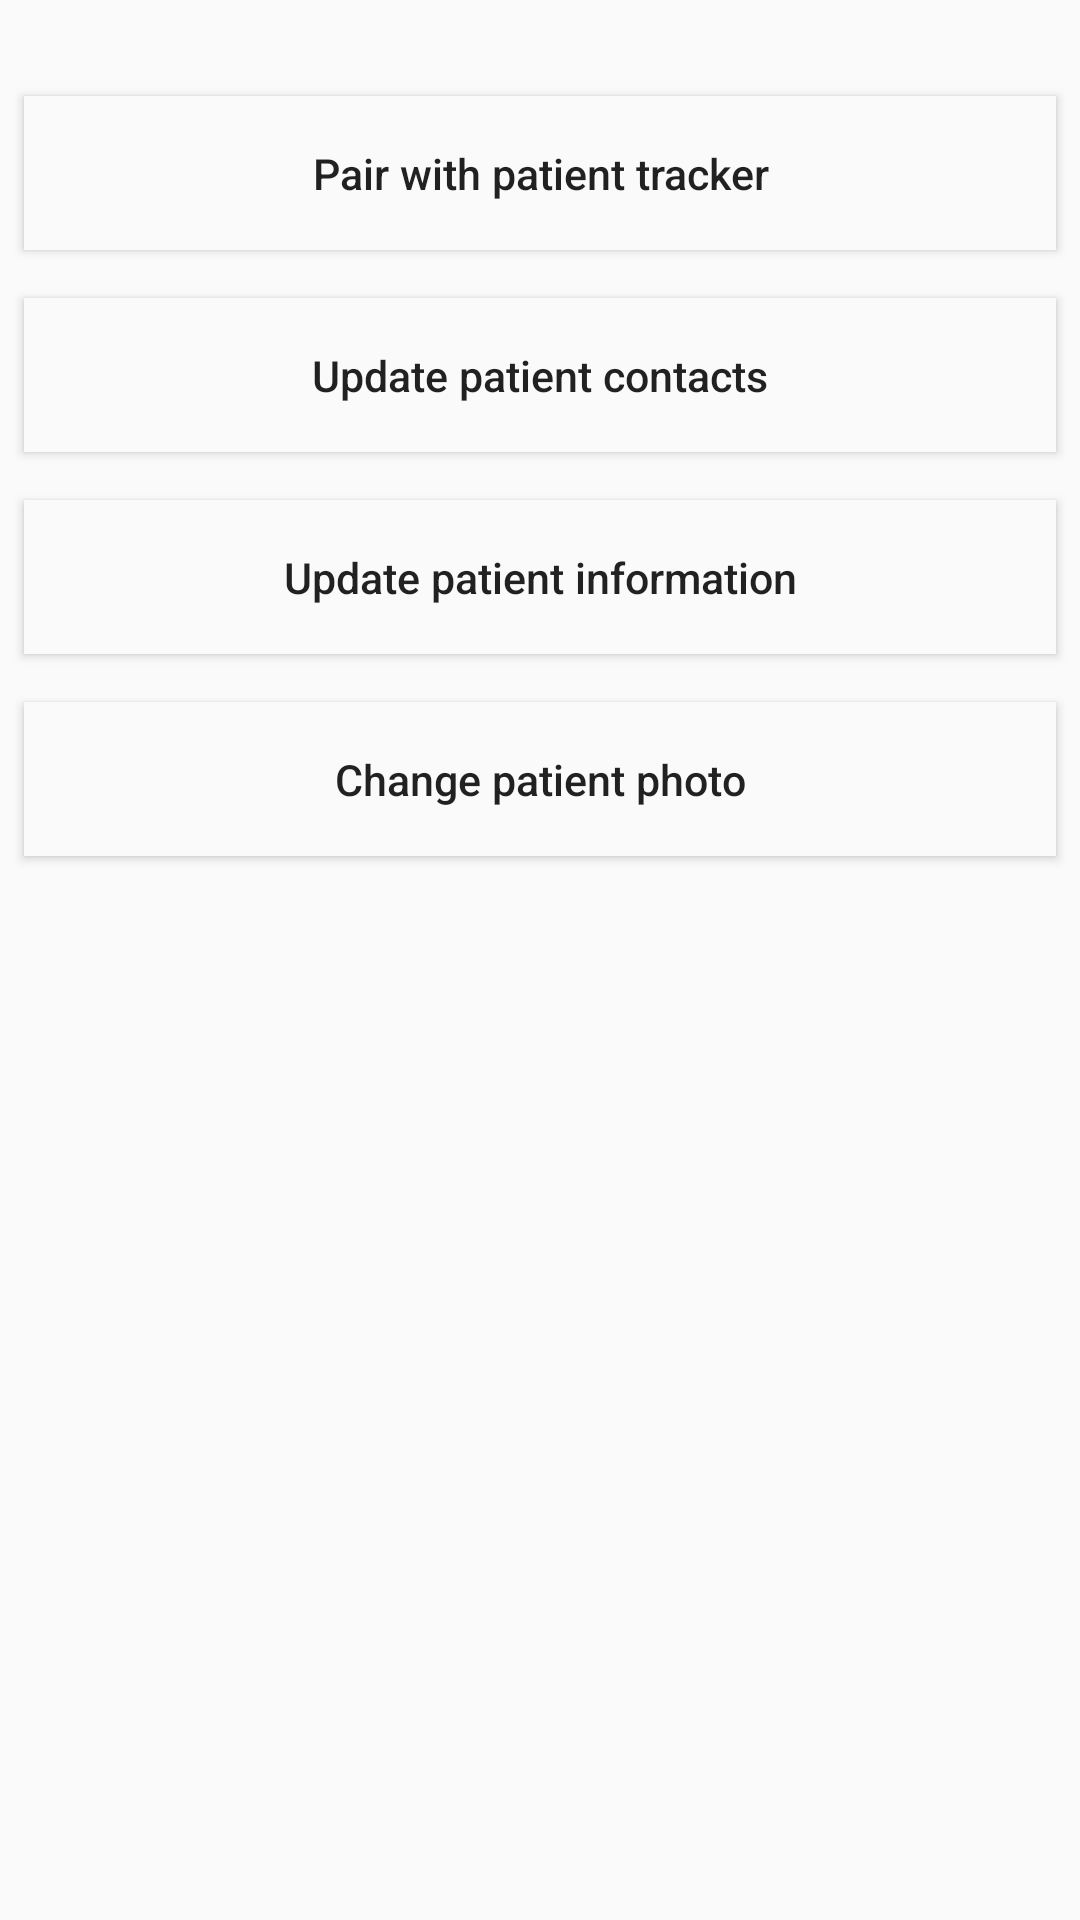

Layout XML and referenced resources for this Android screen:
<!-- AndroidManifest.xml: application theme AppTheme -->
<!-- res/layout/fragment_settings.xml -->
<RelativeLayout xmlns:android="http://schemas.android.com/apk/res/android"
    xmlns:tools="http://schemas.android.com/tools"
    android:layout_width="match_parent"
    android:layout_height="match_parent"
    tools:context="group12.cpen391.patienttracker.SettingsFragment">


    <LinearLayout
        android:orientation="vertical"
        android:layout_width="match_parent"
        android:layout_height="match_parent"
        android:paddingTop="24dp">

        <Button
            android:layout_width="match_parent"
            android:layout_height="wrap_content"
            android:id="@+id/bluetooth_button"
            android:background="@color/windowBackground"
            android:text="Pair with patient tracker"
            android:textSize="7pt"
            android:padding="16dp"
            android:layout_margin="8dp">
        </Button>
        <Button
            android:layout_width="match_parent"
            android:layout_height="wrap_content"
            android:id="@+id/contacts_button"
            android:background="@color/windowBackground"
            android:text="Update patient contacts"
            android:textSize="7pt"
            android:padding="16dp"
            android:layout_margin="8dp">
        </Button>
        <Button
            android:layout_width="match_parent"
            android:layout_height="wrap_content"
            android:id="@+id/patient_info_button"
            android:background="@color/windowBackground"
            android:text="Update patient information"
            android:textSize="7pt"
            android:padding="16dp"
            android:layout_margin="8dp">
        </Button>
        <Button
            android:layout_width="match_parent"
            android:layout_height="wrap_content"
            android:id="@+id/change_photo_button"
            android:background="@color/windowBackground"
            android:text="Change patient photo"
            android:textSize="7pt"
            android:padding="16dp"
            android:layout_margin="8dp">
        </Button>

    </LinearLayout>
</RelativeLayout>
<!-- resources referenced by this layout -->
<resources>
  <color name="windowBackground">#fafafa</color>
  <style name="AppTheme" parent="Theme.AppCompat.Light.DarkActionBar">
          
          <item name="colorPrimary">@color/colorPrimary</item>
          <item name="colorPrimaryDark">@color/colorPrimaryDark</item>
          <item name="colorAccent">@color/colorAccent</item>
          <item name="android:textAllCaps">false</item>
      </style>
  <color name="colorPrimary">#125688</color>
  <color name="colorPrimaryDark">#125688</color>
  <color name="colorAccent">#2196f3</color>
</resources>
